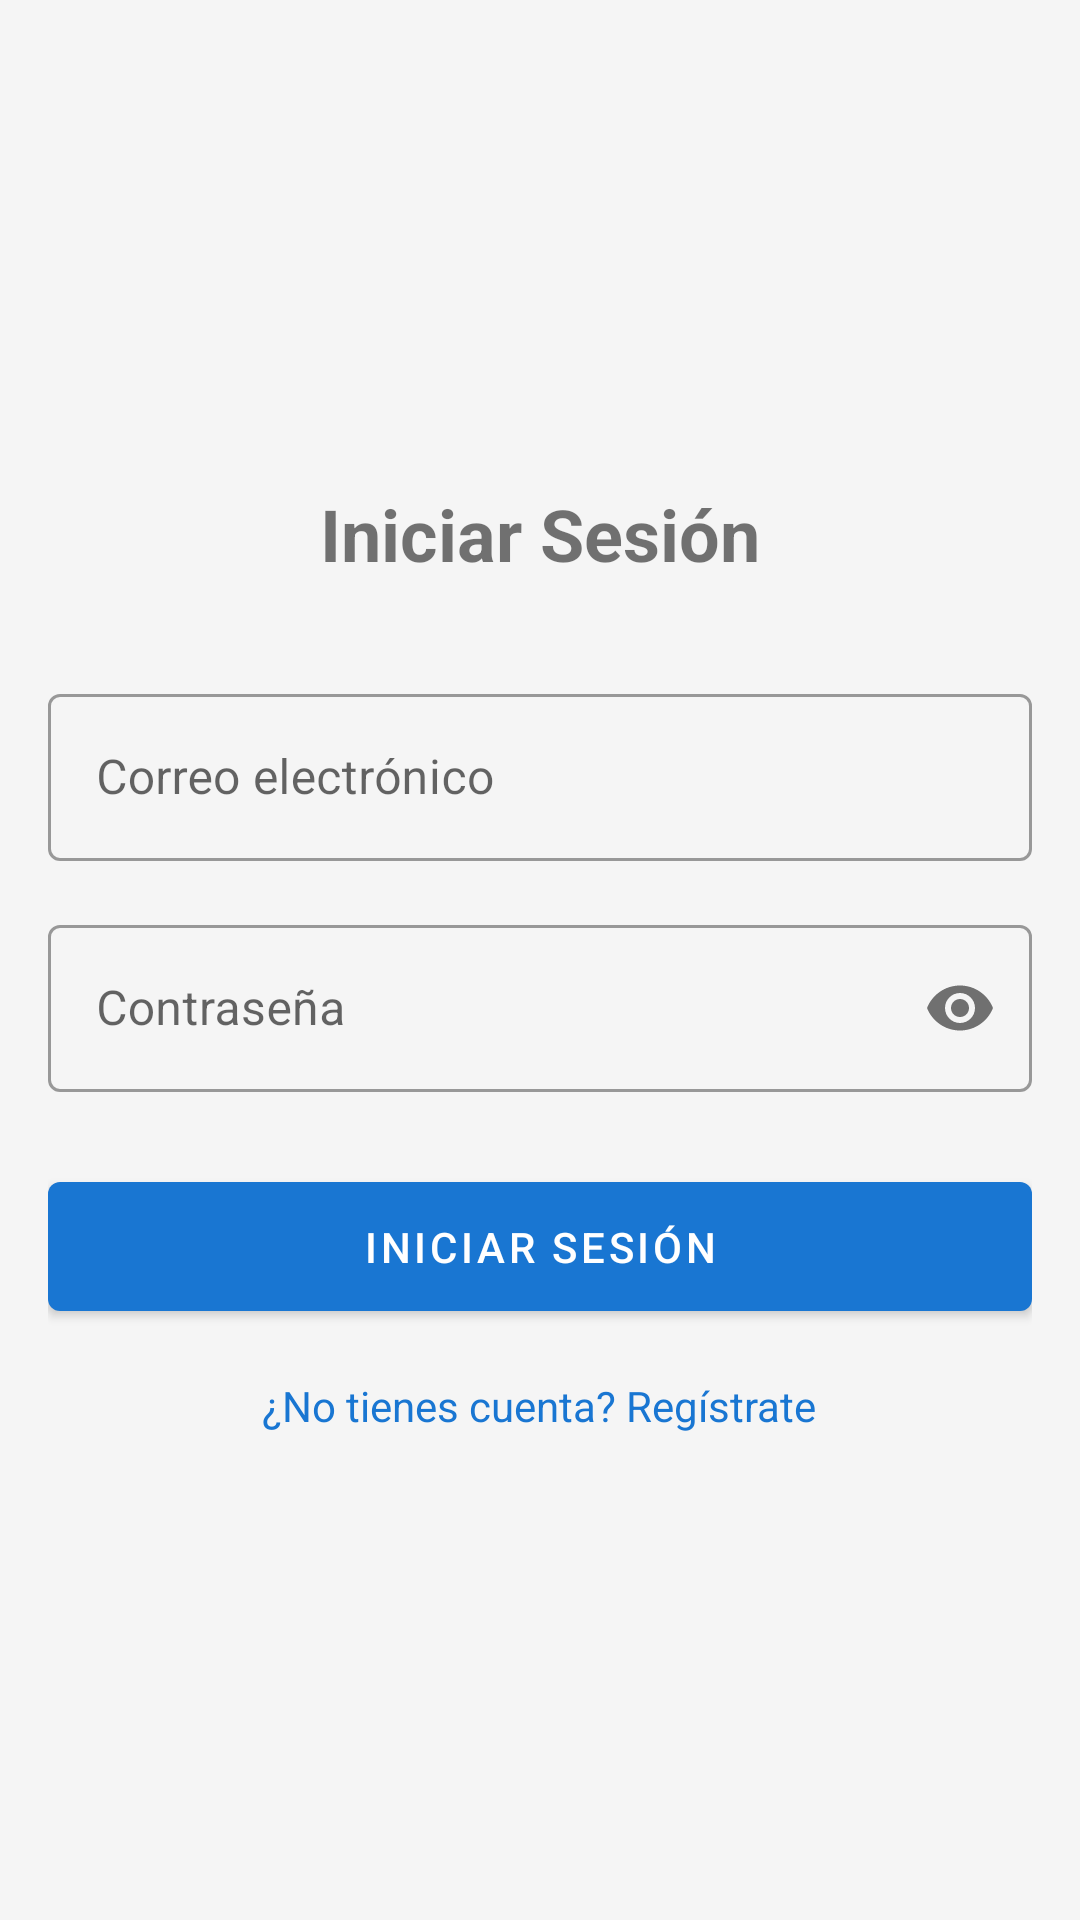

Here is an Android app screen rendered from its layout file. Give the layout XML and the strings, colors and styles it references.
<!-- AndroidManifest.xml: application theme Theme.Cartera -->
<!-- res/layout/activity_login.xml -->
<?xml version="1.0" encoding="utf-8"?>
<LinearLayout xmlns:android="http://schemas.android.com/apk/res/android"
    xmlns:app="http://schemas.android.com/apk/res-auto"
    android:layout_width="match_parent"
    android:layout_height="match_parent"
    android:orientation="vertical"
    android:padding="16dp"
    android:gravity="center">

    <TextView
        android:layout_width="wrap_content"
        android:layout_height="wrap_content"
        android:text="Iniciar Sesión"
        android:textSize="24sp"
        android:textStyle="bold"
        android:layout_marginBottom="32dp"/>

    <com.google.android.material.textfield.TextInputLayout
        android:layout_width="match_parent"
        android:layout_height="wrap_content"
        android:layout_marginBottom="16dp"
        style="@style/Widget.MaterialComponents.TextInputLayout.OutlinedBox">

        <com.google.android.material.textfield.TextInputEditText
            android:id="@+id/emailInput"
            android:layout_width="match_parent"
            android:layout_height="wrap_content"
            android:hint="Correo electrónico"
            android:inputType="textEmailAddress"/>
    </com.google.android.material.textfield.TextInputLayout>

    <com.google.android.material.textfield.TextInputLayout
        android:layout_width="match_parent"
        android:layout_height="wrap_content"
        android:layout_marginBottom="24dp"
        style="@style/Widget.MaterialComponents.TextInputLayout.OutlinedBox"
        app:passwordToggleEnabled="true">

        <com.google.android.material.textfield.TextInputEditText
            android:id="@+id/passwordInput"
            android:layout_width="match_parent"
            android:layout_height="wrap_content"
            android:hint="Contraseña"
            android:inputType="textPassword"/>
    </com.google.android.material.textfield.TextInputLayout>

    <com.google.android.material.button.MaterialButton
        android:id="@+id/loginButton"
        android:layout_width="match_parent"
        android:layout_height="wrap_content"
        android:text="Iniciar Sesión"
        android:padding="12dp"/>

    <TextView
        android:id="@+id/registerPrompt"
        android:layout_width="wrap_content"
        android:layout_height="wrap_content"
        android:text="¿No tienes cuenta? Regístrate"
        android:layout_marginTop="16dp"
        android:textColor="@color/colorPrimary"/>

</LinearLayout>
<!-- resources referenced by this layout -->
<resources>
  <color name="colorPrimary">#1976D2</color>
  <style name="Theme.Cartera" parent="Theme.MaterialComponents.Light.NoActionBar">
          <item name="colorPrimary">@color/colorPrimary</item>
          <item name="colorPrimaryDark">@color/colorPrimaryDark</item>
          <item name="colorAccent">@color/colorAccent</item>
          <item name="android:windowBackground">@color/colorBackground</item>
          <item name="android:textColorPrimary">@color/colorText</item>
          <item name="android:textColorSecondary">@color/colorTextSecondary</item>
          <item name="android:divider">@color/colorTextSecondary</item>
          
          <item name="navigationViewStyle">@style/Widget.Cartera.NavigationView</item>
      </style>
  <color name="colorPrimaryDark">#1565C0</color>
  <color name="colorAccent">#03A9F4</color>
  <color name="colorBackground">#F5F5F5</color>
  <color name="colorText">#212121</color>
  <color name="colorTextSecondary">#757575</color>
  <style name="Widget.Cartera.NavigationView" parent="Widget.MaterialComponents.NavigationView">
          <item name="android:background">@color/white</item>
          <item name="itemIconTint">@color/colorMenuIcon</item>
          <item name="itemTextColor">@color/colorText</item>
          <item name="itemBackground">@drawable/nav_item_background</item>
      </style>
  <color name="white">#FFFFFF</color>
  <color name="colorMenuIcon">#1976D2</color>
  <!-- drawable nav_item_background (drawable) -->
  <?xml version="1.0" encoding="utf-8"?>
  <selector xmlns:android="http://schemas.android.com/apk/res/android">
      <item android:drawable="@color/colorMenuItemSelected" android:state_checked="true"/>
      <item android:drawable="@android:color/transparent"/>
  </selector>
  <color name="colorMenuItemSelected">#E3F2FD</color>
</resources>
